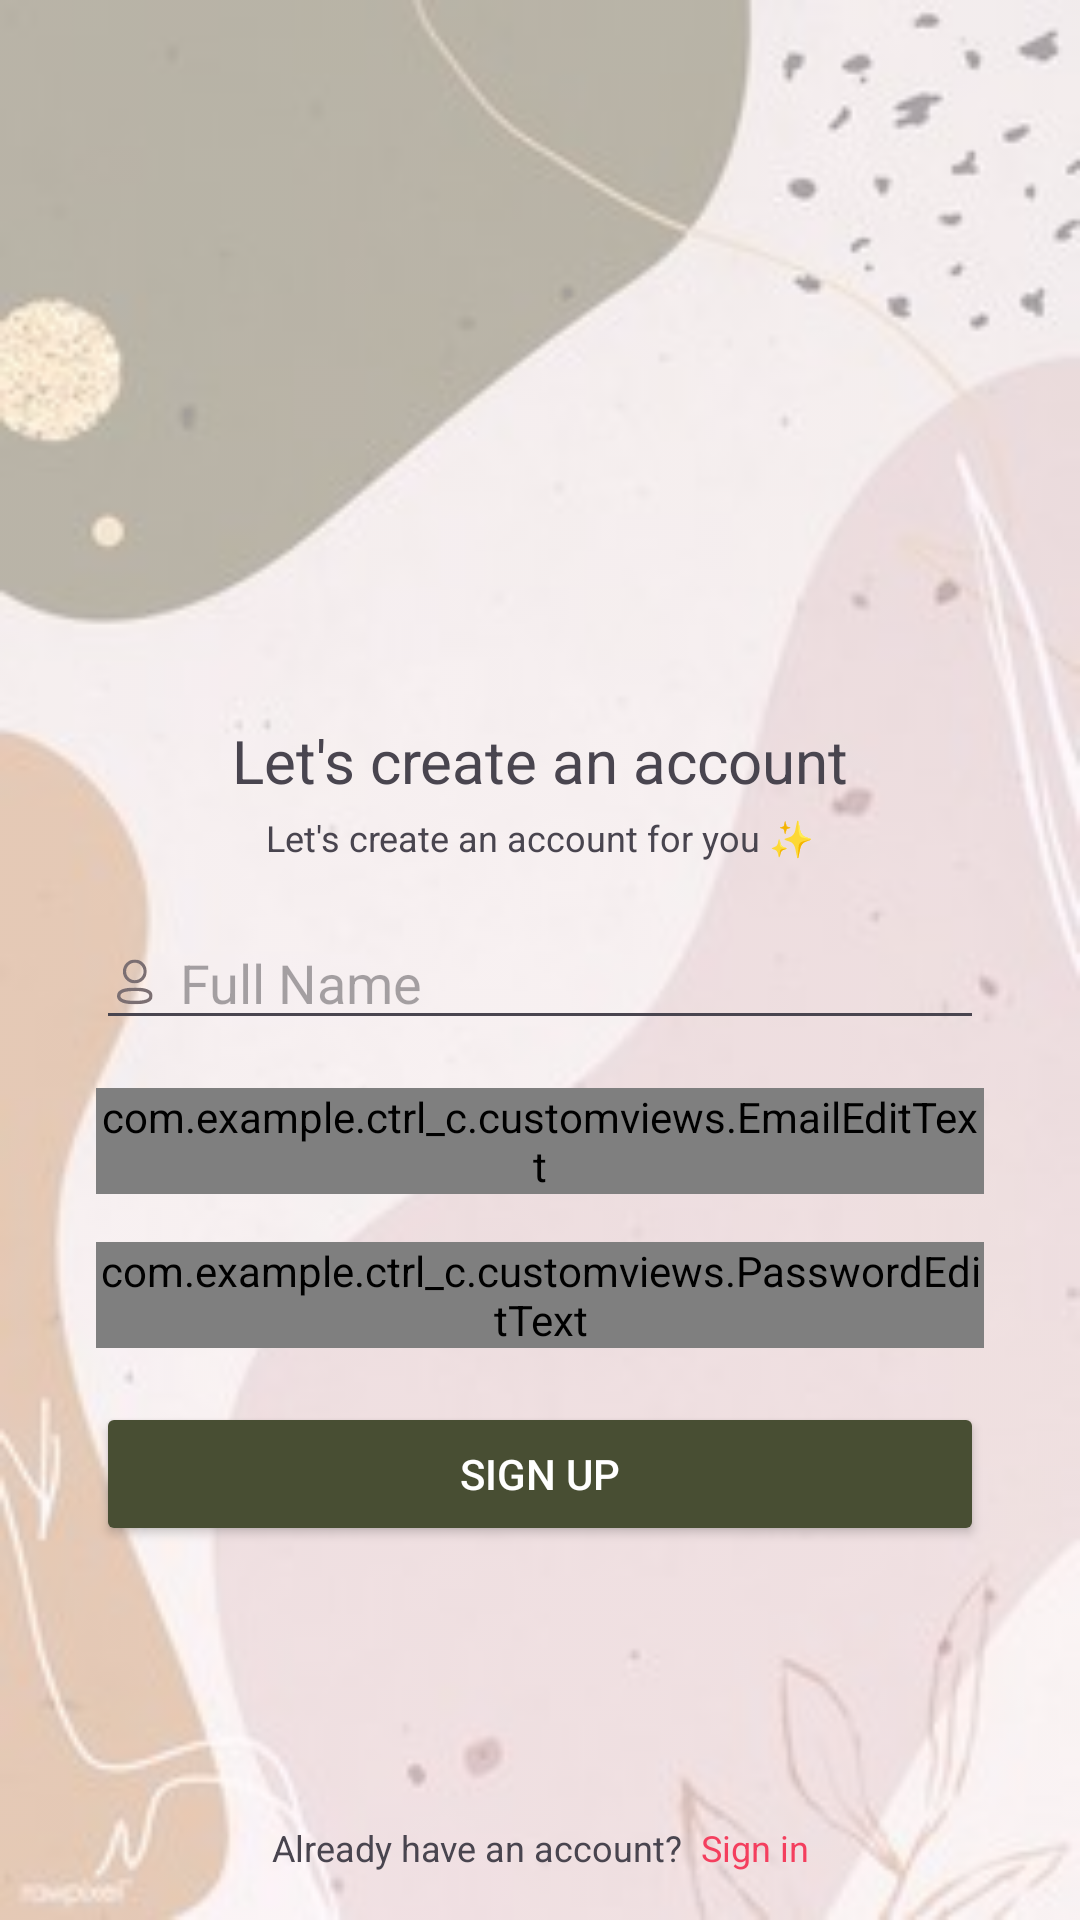

Reconstruct the res/layout file that produces this screen, plus the resources it refers to.
<!-- AndroidManifest.xml: application theme Theme.CTRLC -->
<!-- res/layout/activity_register.xml -->
<?xml version="1.0" encoding="utf-8"?>
<androidx.constraintlayout.widget.ConstraintLayout xmlns:android="http://schemas.android.com/apk/res/android"
    xmlns:app="http://schemas.android.com/apk/res-auto"
    xmlns:tools="http://schemas.android.com/tools"
    android:layout_width="match_parent"
    android:layout_height="match_parent"
    android:background="@drawable/authentication_background"
    tools:context=".ui.authentication.register.RegisterActivity">


    <com.airbnb.lottie.LottieAnimationView
        android:id="@+id/loading_animation"
        android:layout_width="160dp"
        android:layout_height="151dp"
        android:visibility="invisible"
        app:layout_constraintBottom_toBottomOf="parent"
        app:layout_constraintEnd_toEndOf="parent"
        app:layout_constraintHorizontal_bias="0.549"
        app:layout_constraintStart_toStartOf="parent"
        app:layout_constraintTop_toTopOf="parent"
        app:layout_constraintVertical_bias="0.553"
        app:lottie_autoPlay="true"
        app:lottie_loop="true"
        app:lottie_rawRes="@raw/loading_animation"
        tools:visibility="visible" />

    <ImageView
        android:id="@+id/iv_signup_illustration"
        android:layout_width="200dp"
        android:layout_height="200dp"
        android:layout_marginTop="@dimen/spacing_24"
        android:alpha="0"
        android:src="@drawable/on_boarding1_image2"
        app:layout_constraintEnd_toEndOf="parent"
        app:layout_constraintStart_toStartOf="parent"
        app:layout_constraintTop_toTopOf="parent"
        tools:alpha="1" />

    <TextView
        android:id="@+id/tv_signup"
        android:layout_width="wrap_content"
        android:layout_height="wrap_content"
        android:layout_marginTop="@dimen/spacing_16"
        android:text="@string/signup_title"
        android:textSize="@dimen/text_size_20"
        app:layout_constraintEnd_toEndOf="parent"
        app:layout_constraintStart_toStartOf="parent"
        app:layout_constraintTop_toBottomOf="@+id/iv_signup_illustration"
        tools:alpha="1" />

    <TextView
        android:id="@+id/tv_signup_msg"
        android:layout_width="wrap_content"
        android:layout_height="wrap_content"
        android:layout_marginHorizontal="@dimen/spacing_32"
        android:layout_marginTop="@dimen/spacing_4"
        android:text="@string/signup_message"
        android:textSize="@dimen/text_size_12"
        app:layout_constraintEnd_toEndOf="parent"
        app:layout_constraintStart_toStartOf="parent"
        app:layout_constraintTop_toBottomOf="@+id/tv_signup"
        tools:alpha="1" />

    <EditText
        android:id="@+id/et_Fullname"
        android:layout_width="match_parent"
        android:layout_height="wrap_content"
        android:layout_marginHorizontal="@dimen/spacing_32"
        android:layout_marginTop="@dimen/spacing_18"
        android:autofillHints="@string/fullname"
        android:drawableStart="@drawable/ic_account"
        android:drawablePadding="@dimen/spacing_6"
        android:hint="@string/fullname"
        android:inputType="text"
        app:layout_constraintEnd_toEndOf="parent"
        app:layout_constraintStart_toStartOf="parent"
        app:layout_constraintTop_toBottomOf="@id/tv_signup_msg" />

    <com.example.ctrl_c.customviews.EmailEditText
        android:id="@+id/et_email"
        android:layout_width="match_parent"
        android:layout_height="wrap_content"
        android:layout_marginHorizontal="@dimen/spacing_32"
        android:layout_marginTop="@dimen/spacing_16"
        android:inputType="textEmailAddress"
        app:layout_constraintEnd_toEndOf="parent"
        app:layout_constraintStart_toStartOf="parent"
        app:layout_constraintTop_toBottomOf="@+id/et_Fullname" />

    <com.example.ctrl_c.customviews.PasswordEditText
        android:id="@+id/et_password"
        android:layout_width="match_parent"
        android:layout_height="wrap_content"
        android:layout_marginHorizontal="@dimen/spacing_32"
        android:layout_marginTop="@dimen/spacing_16"
        android:autofillHints="@string/password"
        android:drawableStart="@drawable/ic_lock"
        android:drawablePadding="@dimen/spacing_6"
        android:hint="@string/password"
        app:layout_constraintEnd_toEndOf="parent"
        app:layout_constraintStart_toStartOf="parent"
        app:layout_constraintTop_toBottomOf="@id/et_email" />


    <Button
        android:id="@+id/btn_sign_up"
        android:layout_width="match_parent"
        android:layout_height="wrap_content"
        android:layout_marginHorizontal="@dimen/spacing_32"
        android:layout_marginTop="@dimen/spacing_18"
        android:backgroundTint="@color/matcha_green"
        android:padding="@dimen/spacing_12"
        android:text="@string/signup"
        android:textAlignment="center"
        android:textColor="@color/white"
        app:layout_constraintEnd_toEndOf="parent"
        app:layout_constraintStart_toStartOf="parent"
        app:layout_constraintTop_toBottomOf="@id/et_password" />

    <LinearLayout
        android:id="@+id/btn_login"
        android:layout_width="wrap_content"
        android:layout_height="wrap_content"
        android:layout_marginBottom="@dimen/spacing_8"
        android:padding="@dimen/spacing_8"
        app:layout_constraintBottom_toBottomOf="parent"
        app:layout_constraintEnd_toEndOf="parent"
        app:layout_constraintStart_toStartOf="parent">

        <TextView
            android:layout_width="wrap_content"
            android:layout_height="wrap_content"
            android:text="@string/already_have_an_account"
            android:textSize="@dimen/text_size_12" />

        <TextView
            android:layout_width="wrap_content"
            android:layout_height="wrap_content"
            android:layout_marginStart="@dimen/spacing_6"
            android:text="@string/login"
            android:textColor="@color/pink_500"
            android:textSize="@dimen/text_size_12" />
    </LinearLayout>

</androidx.constraintlayout.widget.ConstraintLayout>
<!-- resources referenced by this layout -->
<resources>
  <color name="matcha_green">#484e33</color>
  <color name="pink_500">#F43F5E</color>
  <color name="white">#FFFFFFFF</color>
  <dimen name="spacing_12">12dp</dimen>
  <dimen name="spacing_16">16dp</dimen>
  <dimen name="spacing_18">18dp</dimen>
  <dimen name="spacing_24">24dp</dimen>
  <dimen name="spacing_32">32dp</dimen>
  <dimen name="spacing_4">4dp</dimen>
  <dimen name="spacing_6">6dp</dimen>
  <dimen name="spacing_8">8dp</dimen>
  <dimen name="text_size_12">12sp</dimen>
  <dimen name="text_size_20">20sp</dimen>
  <!-- drawable authentication_background (drawable) -->
  <?xml version="1.0" encoding="utf-8"?>
  <bitmap xmlns:android="http://schemas.android.com/apk/res/android"
      android:alpha="0.4"
      android:src="@drawable/background1" />
  <!-- drawable ic_lock (drawable) -->
  <vector xmlns:android="http://schemas.android.com/apk/res/android"
      android:width="18dp"
      android:height="18dp"
      android:viewportWidth="18"
      android:viewportHeight="18">
      <path
          android:fillColor="#00000000"
          android:pathData="M12.318,7.086V5.476C12.318,3.591 10.789,2.062 8.904,2.062C7.02,2.054 5.485,3.575 5.477,5.461V5.476V7.086"
          android:strokeWidth="1.2"
          android:strokeColor="#7B6F72"
          android:strokeLineCap="round"
          android:strokeLineJoin="round" />
      <path
          android:fillColor="#00000000"
          android:fillType="evenOdd"
          android:pathData="M11.762,15.937H6.032C4.461,15.937 3.188,14.664 3.188,13.093V9.876C3.188,8.305 4.461,7.032 6.032,7.032H11.762C13.333,7.032 14.606,8.305 14.606,9.876V13.093C14.606,14.664 13.333,15.937 11.762,15.937Z"
          android:strokeWidth="1.2"
          android:strokeColor="#7B6F72"
          android:strokeLineCap="round"
          android:strokeLineJoin="round" />
      <path
          android:fillColor="#00000000"
          android:pathData="M8.897,10.652V12.318"
          android:strokeWidth="1.2"
          android:strokeColor="#7B6F72"
          android:strokeLineCap="round"
          android:strokeLineJoin="round" />
  </vector>
  <string name="already_have_an_account">Already have an account?</string>
  <string name="fullname">Full Name</string>
  <string name="login">Sign in</string>
  <string name="password">Password</string>
  <string name="signup">Sign Up</string>
  <string name="signup_message">Let\'s create an account for you ✨</string>
  <string name="signup_title">Let\'s create an account</string>
  <style name="Theme.CTRLC" parent="Base.Theme.CTRLC" />
  <style name="Base.Theme.CTRLC" parent="Theme.Material3.DayNight.NoActionBar">
          
          \
          <item name="colorPrimary">@color/brown</item>
      </style>
  <color name="brown">#57493b</color>
</resources>
